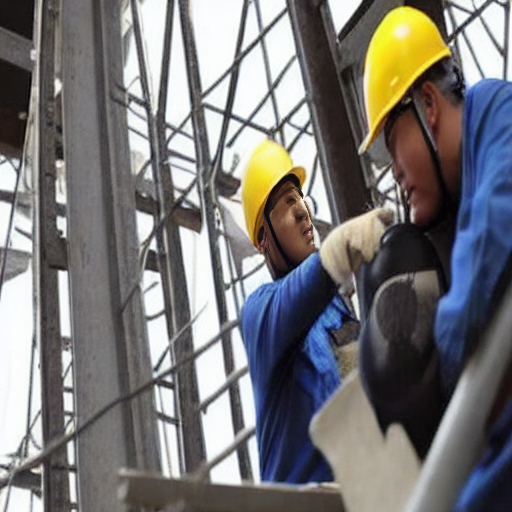
Generation parameters embedded in this image by AUTOMATIC1111 Stable Diffusion web UI or a fork of it (Forge, ...) (PNG 'parameters' text chunk):
Photo of a construction site worker wearing a helmet but no vest or without a vest
Negative prompt: Artefact
Steps: 26, Sampler: DDIM, CFG scale: 7, Seed: 2996072610, Face restoration: CodeFormer, Size: 512x512, Model hash: c2953c3670, Model: Vest_Vest_32700_lora